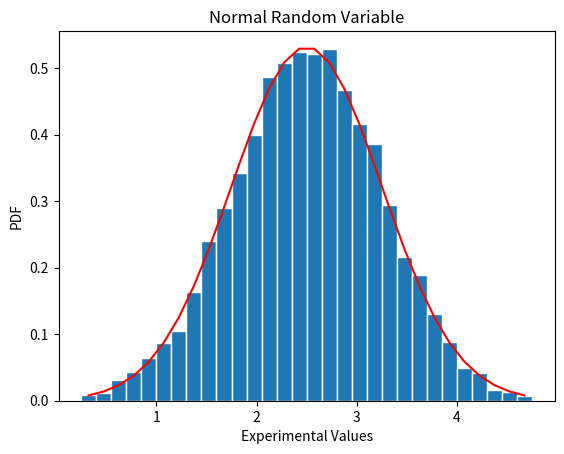

Source code (Python):
import numpy as np
import random
import math
import matplotlib
import matplotlib.pyplot as plt

#simulate normal random vaiable
def normal(mu, sigma):
    #from lab manual
    n = 10000
    x = np.random.normal(mu, sigma, n)
    # Create bins and histogram
    nbins = 30; # Number of bins
    edgecolor = 'w' # Color separating bars in the bargraph
    bins = [float(x) for x in np.linspace(mu-3*sigma,mu+3*sigma,nbins+1)]
    h1, bin_edges = np.histogram(x,bins,density=True)
    # Define points on the horizontal axis
    be1 = bin_edges[0:np.size(bin_edges)-1]
    be2 = bin_edges[1:np.size(bin_edges)]
    b1 = (be1+be2)/2
    barwidth = b1[1]-b1[0] # Width of bars in the bargraph
    plt.close('all')
    #plot graph
    fig1 = plt.figure(1)
    plt.bar(b1,h1, width=barwidth, edgecolor=edgecolor)
    f = NormfPDF(mu,sigma,b1)
    plt.plot(b1,f,'r')
    #naming
    plt.title("Normal Random Variable")
    plt.xlabel("Experimental Values")
    plt.ylabel("PDF")
    plt.show()
    #calculate mean and standard deviation
    mu_x = np.mean(x)
    sig_x = np.std(x)
    print("Mean: {:1}".format(mu_x))
    print("Standard Deviation: {:1}".format(sig_x))

#plit normal pdf from lab manual
def NormfPDF(mu,sigma,x):
    f = np.exp(-(x-mu)**2 / (2*sigma ** 2))/ (sigma*np.sqrt(2*np.pi))
    return f

#main function
def main():
    mu = 2.5
    sigma = 0.75
    normal(mu,sigma)

if __name__ == "__main__":
    main()